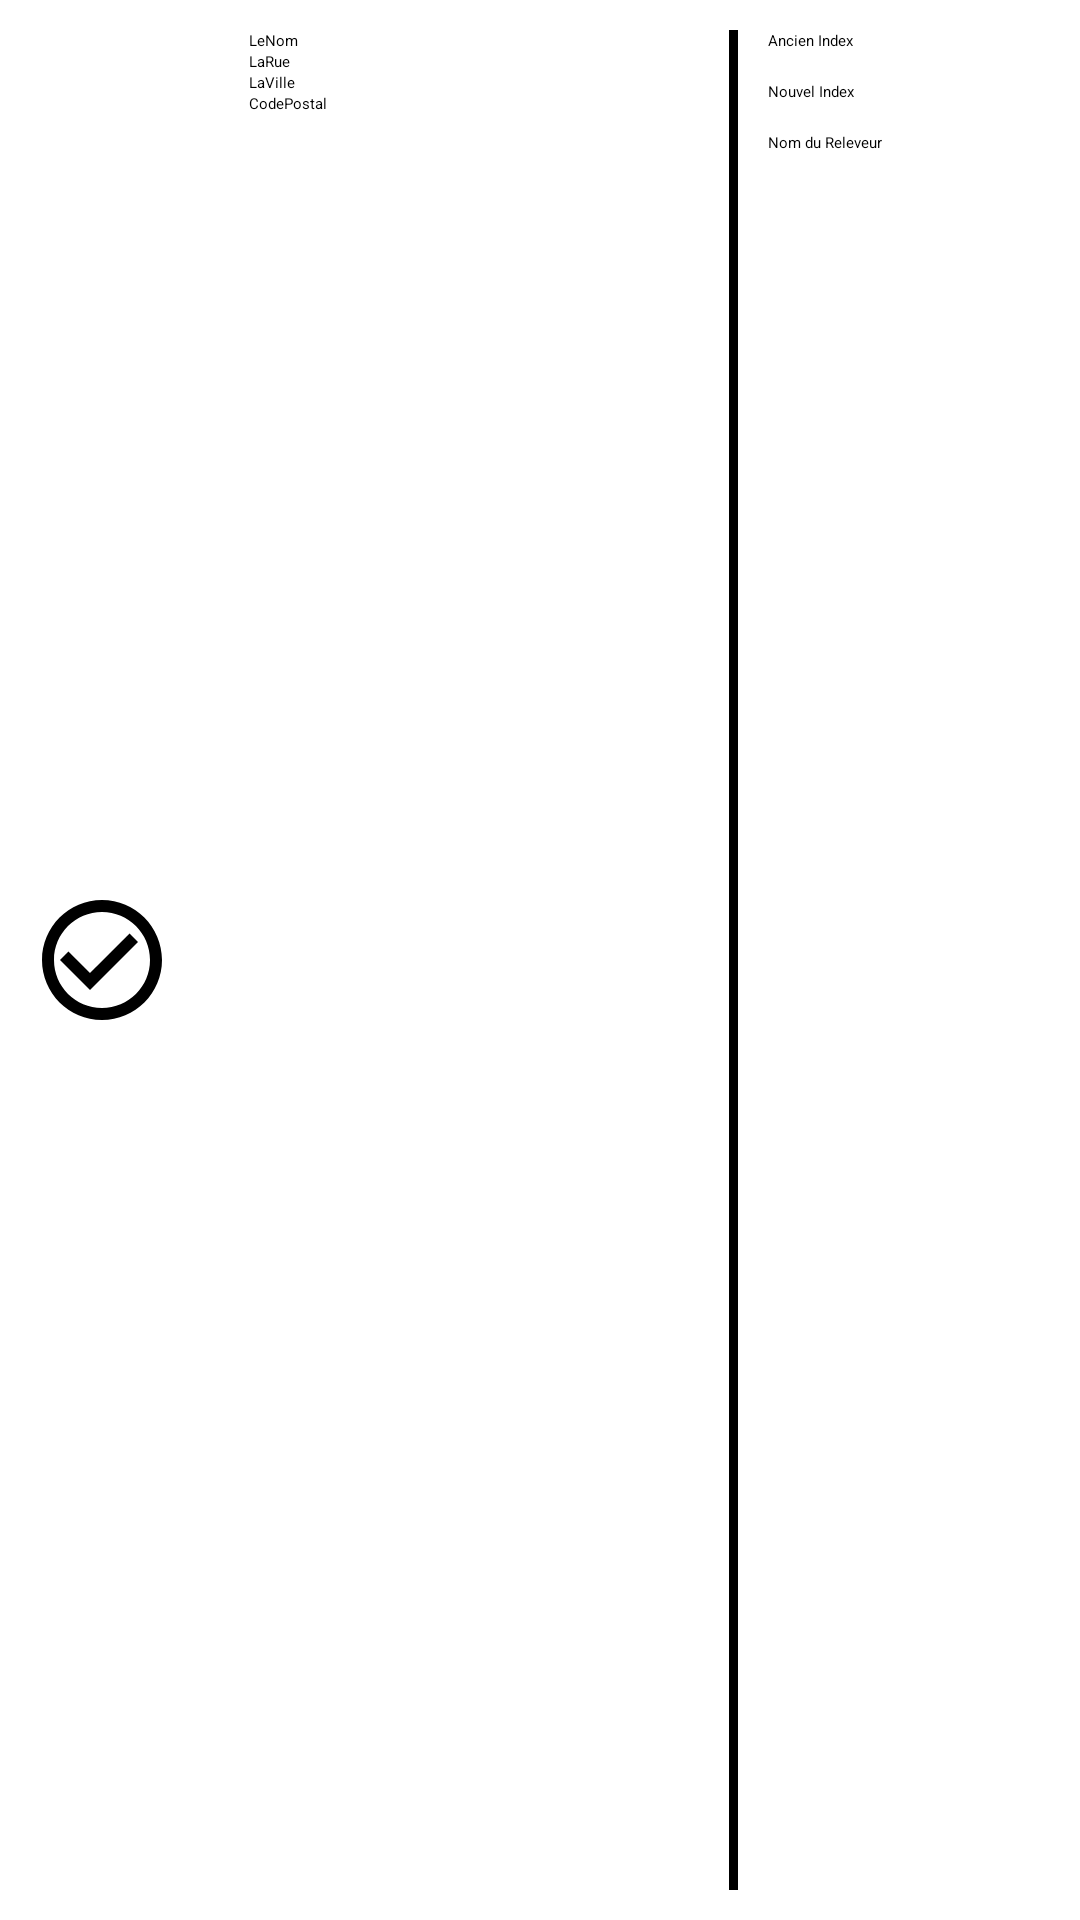

This screen was rendered from an Android layout file. Write that file and the resources it references.
<!-- AndroidManifest.xml: application theme Theme.ReleveCompteur -->
<!-- res/layout/layout_liste_item_compteur.xml -->
<LinearLayout xmlns:android="http://schemas.android.com/apk/res/android"
    xmlns:app="http://schemas.android.com/apk/res-auto"
    android:layout_width="fill_parent"
    android:layout_height="wrap_content"
    android:orientation="horizontal"
    android:paddingLeft="10sp"
    android:paddingTop="10sp"
    android:paddingBottom="10sp">
    <ImageView
        android:id="@+id/validate"
        android:layout_width="48dp"
        android:layout_height="48dp"
        android:src="@drawable/ic_baseline_check_circle_outline_24"
        android:layout_gravity="center"
        android:tint="@color/black"
        android:layout_marginRight="25dp"/>
    <LinearLayout
        android:layout_width="150dp"
        android:layout_height="wrap_content"
        android:orientation="vertical">

        <TextView
            android:layout_width="wrap_content"
            android:layout_height="match_parent"
            android:id="@+id/nom"
            android:text="LeNom"/>
        <TextView
            android:layout_width="wrap_content"
            android:layout_height="match_parent"
            android:id="@+id/rue"
            android:text="LaRue"/>
        <TextView
            android:layout_width="wrap_content"
            android:layout_height="match_parent"
            android:id="@+id/ville"
            android:text="LaVille"/>
        <TextView
            android:layout_width="wrap_content"
            android:layout_height="match_parent"
            android:id="@+id/codepostal"
            android:text="CodePostal"/>



    </LinearLayout>
    <View android:layout_width="3dp"
        android:layout_marginLeft="10dp"
        android:layout_marginRight="10dp"
        android:background="@android:color/black"
        android:layout_height="match_parent"/>

    <LinearLayout
        android:layout_width="150dp"
        android:layout_height="wrap_content"
        android:orientation="vertical">
        <TextView
            android:layout_width="wrap_content"
            android:layout_height="wrap_content"
            android:id="@+id/indexAncien"
            android:text="Ancien Index"/>

        <TextView
            android:layout_width="wrap_content"
            android:layout_height="wrap_content"
            android:id="@+id/indexNouveau"
            android:text="Nouvel Index"
            android:layout_marginTop="10dp"/>
        <TextView
            android:layout_width="wrap_content"
            android:layout_height="wrap_content"
            android:id="@+id/nomReleveur"
            android:text="Nom du Releveur"
            android:layout_marginTop="10dp"/>

    </LinearLayout>
    $





</LinearLayout>
<!-- resources referenced by this layout -->
<resources>
  <color name="black">#FF000000</color>
  <!-- drawable ic_baseline_check_circle_outline_24 (drawable) -->
  <vector android:height="2000dp" android:tint="?attr/colorControlNormal"
      android:viewportHeight="24" android:viewportWidth="24"
      android:width="2000dp" xmlns:android="http://schemas.android.com/apk/res/android">
      <path android:fillColor="@android:color/white" android:pathData="M16.59,7.58L10,14.17l-3.59,-3.58L5,12l5,5 8,-8zM12,2C6.48,2 2,6.48 2,12s4.48,10 10,10 10,-4.48 10,-10S17.52,2 12,2zM12,20c-4.42,0 -8,-3.58 -8,-8s3.58,-8 8,-8 8,3.58 8,8 -3.58,8 -8,8z"/>
  </vector>
  <style name="Theme.ReleveCompteur" parent="Theme.MaterialComponents.DayNight.NoActionBar">
          
          <item name="android:windowTranslucentStatus">true</item>
          <item name="colorPrimary">@color/black</item>
          <item name="colorButtonNormal">@color/white</item>
          <item name="colorPrimaryVariant">@color/purple_700</item>
          <item name="colorOnPrimary">@color/white</item>
          
          <item name="colorSecondary">@color/teal_200</item>
          <item name="colorSecondaryVariant">@color/teal_700</item>
          <item name="colorOnSecondary">@color/black</item>
          
          
      </style>
  <color name="white">#FFFFFFFF</color>
  <color name="purple_700">#FF3700B3</color>
  <color name="teal_200">#FF03DAC5</color>
  <color name="teal_700">#FF018786</color>
</resources>
